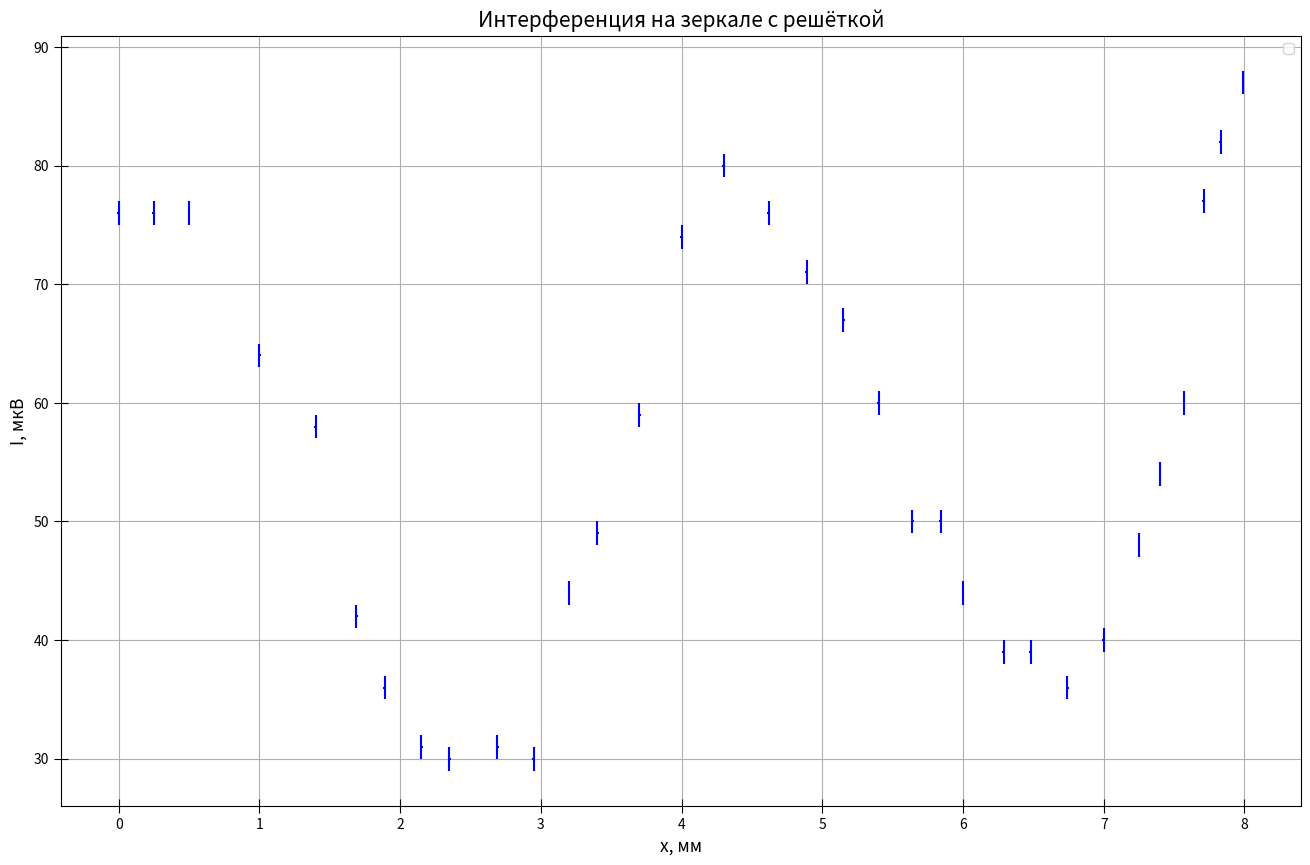

Source code (Python):
import numpy as np
import matplotlib.pyplot as plt
from statistics import mean

fig, ax = plt.subplots(figsize = (16, 10), dpi=400) #настройка картинки

x = [0, 0.25, 0.5, 1, 1.4, 1.69, 1.89, 2.15, 2.35, 2.69, 2.95, 3.20, 3.40, 3.70, 4, 4.3, 4.62, 4.89, 5.15, 5.40, 5.64, 5.84, 6, 6.29, 6.48, 6.74, 7, 7.25, 7.40, 7.57, 7.71, 7.83, 7.99]


y = [76, 76, 76, 64, 58, 42, 36, 31, 30, 31, 30, 44, 49, 59, 74, 80, 76, 71, 67, 60, 50, 50, 44, 39, 39, 36, 40, 48, 54, 60, 77, 82, 87]
xerr = []
yerr = []
#Нахожденике погрешности в x и y {xerr и yerr}
for i in range(0, len(x)):
    xerr.append(0.01)         
for i in range(0, len(y)):
    yerr.append(1)
print(len(x), " ", len(y))
#yerr = [0.0010, 0.0010, 0.0010, 0.0010, 0.0010, 0.0010, 0.0010, 0.0010, 0.0000010, 0.0000010, 0.000001013]
#xerr = [10, 23, 23, 45, 12, 12, 11, 34, 56, 76, 12]
    

ax.set_xlabel(r"x, мм", fontsize=12.5)
ax.set_ylabel(r"I, мкВ", fontsize = 12.5)
ax.set_title("Интерференция на зеркале с решёткой", fontsize=15)#название графика

#t = np.polyfit(x, y, 2) #аппроксимация (3-ий параметр - степень полинома подгонки)
#f = np.poly1d(t)

ax.xaxis.set_minor_locator(plt.MultipleLocator(40)) #ticks
#ax.yaxis.set_minor_locator(plt.MultipleLocator(0.1))
plt.tick_params(axis='both', which='major', direction='inout', length=10)
plt.tick_params(axis='both', which='minor', direction='inout', length=6)

ax.grid(which='major', linestyle='-') #сетка
ax.grid(which='minor', linestyle='--')

#ax.plot(x, y, linestyle="None", marker='o', color="b", label = "эксперименты") #график
#ax.plot(x, f(x), linestyle="-", marker='None', color="r", label = "Аппроксимация") #график

plt.errorbar(x, y, yerr=yerr, xerr=xerr, fmt='None', ecolor='b')#кресты погрешностей на графике

#plt.xlim(0.8, 5.2) #пределы графика
#plt.ylim(7, 44)

ax.legend()
#print(f)

x1 = x
y1 = y
avgx= mean(x1)
avgy=mean(y1)
x_2 = [0] * len(x1)
y_2 = [0] * len(y1)
for i in range(len(x1)):
    x_2[i]=x1[i]**2

for i in range(len(x1)):
    y_2[i]=y1[i]**2

avgx2=mean(x_2)
avgy2=mean(y_2)                           #значение углового коэффициента
sigma=(((avgy2 - avgy**2)/(avgx2-avgx**2)-(7.117e-06)**2)/(len(x1)))**0.5
#print(sigma) #абсолютная погрешность
#print(sigma / (7.117e-06)) #относительная погрешность (делим на значение углового коэффициента)


fig.savefig("graph2_interference_on_mirror_with lattice.png") #сохранение
